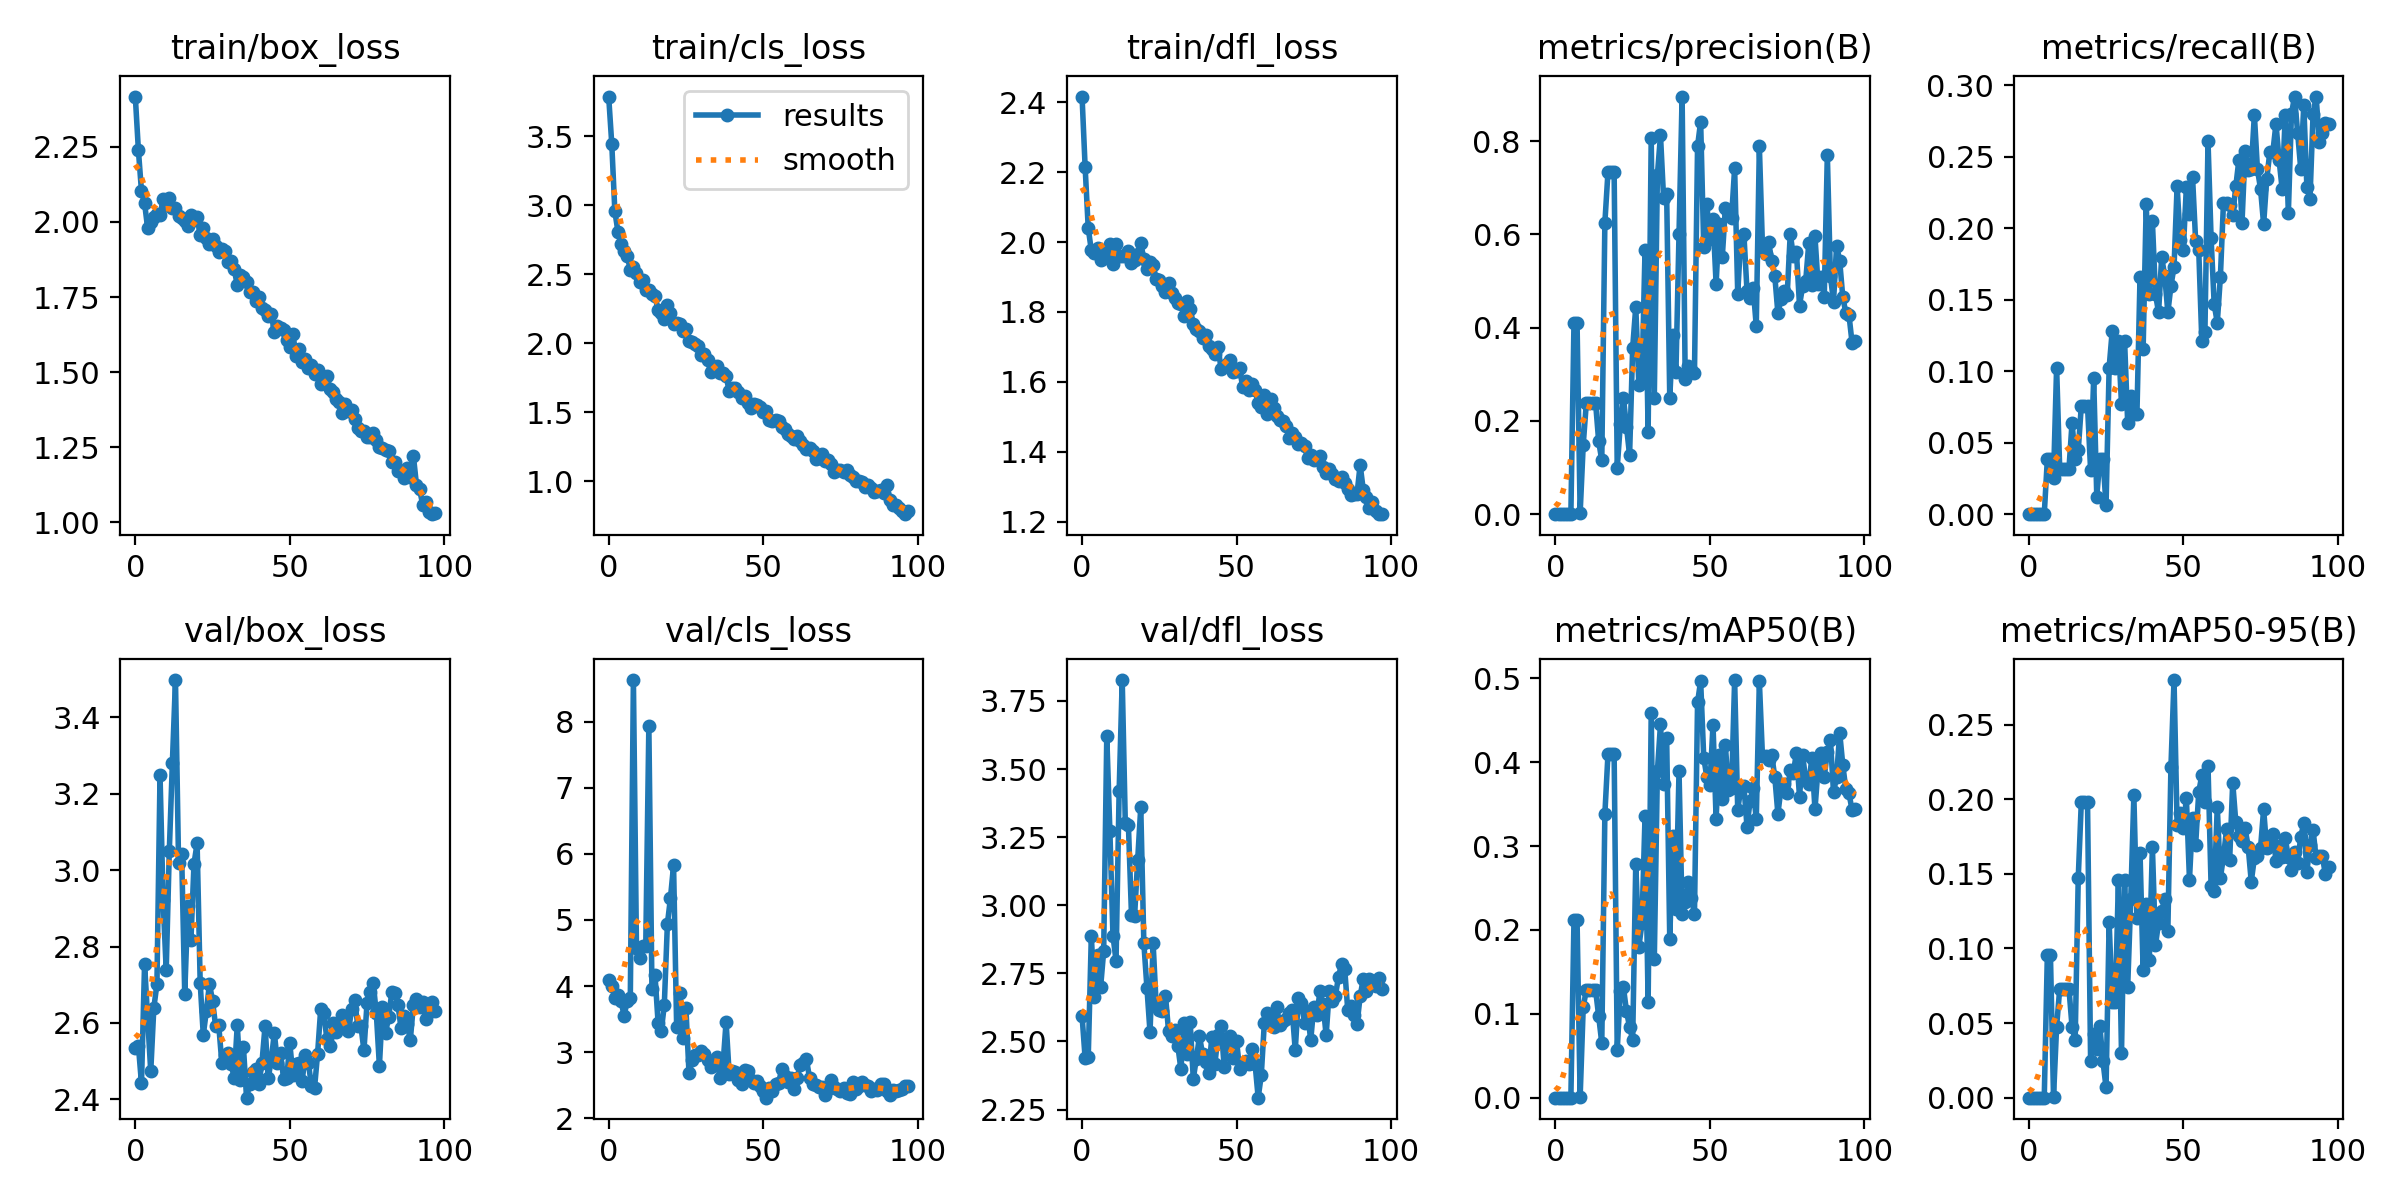

The data file committed next to this chart (first rows):
epoch, train/box_loss, train/cls_loss, train/dfl_loss, metrics/precision(B), metrics/recall(B), metrics/mAP50(B), metrics/mAP50-95(B), val/box_loss, val/cls_loss, val/dfl_loss, lr/pg0, lr/pg1, lr/pg2
0, 2.417, 3.788, 2.416, 0, 0, 0, 0, 2.535, 4.088, 2.594, 0.0001167, 0.0001167, 0.0001167
1, 2.239, 3.445, 2.214, 0, 0, 0, 0, 2.54, 3.998, 2.438, 0.0002476, 0.0002476, 0.0002476
2, 2.102, 2.957, 2.04, 0, 0, 0, 0, 2.441, 3.82, 2.441, 0.0003758, 0.0003758, 0.0003758
3, 2.062, 2.81, 1.976, 0, 0, 0, 0, 2.754, 3.87, 2.887, 0.0005014, 0.0005014, 0.0005014
4, 1.978, 2.721, 1.969, 0, 0, 0, 0, 2.612, 3.772, 2.664, 0.0006244, 0.0006244, 0.0006244
5, 2.001, 2.667, 1.982, 0, 0, 0, 0, 2.473, 3.549, 2.817, 0.0007447, 0.0007447, 0.0007447
6, 2.017, 2.633, 1.949, 0.4096, 0.03846, 0.2113, 0.09566, 2.64, 3.78, 2.698, 0.0008624, 0.0008624, 0.0008624
7, 2.026, 2.535, 1.955, 0.4096, 0.03846, 0.2113, 0.09566, 2.701, 3.818, 2.832, 0.0009774, 0.0009774, 0.0009774
8, 2.022, 2.555, 1.968, 0.00265, 0.02564, 0.00093, 0.00028, 3.249, 8.63, 3.621, 0.00109, 0.00109, 0.00109
9, 2.075, 2.507, 1.996, 0.1492, 0.1026, 0.1084, 0.04759, 2.921, 4.568, 3.274, 0.0012, 0.0012, 0.0012
10, 2.057, 2.449, 1.938, 0.2385, 0.03181, 0.1283, 0.07288, 2.738, 4.418, 2.888, 0.001307, 0.001307, 0.001307
11, 2.081, 2.462, 1.995, 0.2385, 0.03181, 0.1283, 0.07288, 3.049, 4.598, 2.796, 0.001411, 0.001411, 0.001411
12, 2.046, 2.388, 1.961, 0.2385, 0.03181, 0.1283, 0.07288, 3.281, 4.605, 3.418, 0.001469, 0.001469, 0.001469
13, 2.046, 2.388, 1.96, 0.2385, 0.03181, 0.1283, 0.07288, 3.498, 7.934, 3.827, 0.001469, 0.001469, 0.001469
14, 2.021, 2.36, 1.96, 0.1562, 0.0641, 0.09705, 0.0474, 3.019, 3.959, 3.301, 0.001453, 0.001453, 0.001453
15, 2.013, 2.341, 1.974, 0.1154, 0.03846, 0.06514, 0.03857, 3.041, 4.161, 3.294, 0.001436, 0.001436, 0.001436
16, 2.002, 2.243, 1.941, 0.625, 0.04463, 0.3381, 0.1472, 2.675, 3.439, 2.964, 0.001419, 0.001419, 0.001419
17, 1.985, 2.22, 1.949, 0.7333, 0.07597, 0.4092, 0.1983, 2.907, 3.314, 2.96, 0.001403, 0.001403, 0.001403
18, 2.023, 2.174, 1.967, 0.7333, 0.07597, 0.4092, 0.1983, 2.816, 3.709, 3.166, 0.001386, 0.001386, 0.001386
19, 2.006, 2.276, 1.997, 0.7333, 0.07597, 0.4092, 0.1983, 3.017, 4.937, 3.359, 0.00137, 0.00137, 0.00137
20, 2.017, 2.224, 1.952, 0.1, 0.03086, 0.05659, 0.02454, 3.07, 5.334, 2.861, 0.001353, 0.001353, 0.001353
21, 1.957, 2.141, 1.923, 0.1925, 0.09497, 0.1273, 0.04244, 2.705, 5.826, 2.697, 0.001337, 0.001337, 0.001337
22, 1.979, 2.148, 1.943, 0.25, 0.01235, 0.1318, 0.03269, 2.568, 3.378, 2.533, 0.00132, 0.00132, 0.00132
23, 1.946, 2.138, 1.933, 0.1875, 0.03846, 0.103, 0.04775, 2.631, 3.892, 2.86, 0.001304, 0.001304, 0.001304
24, 1.925, 2.089, 1.895, 0.1267, 0.03846, 0.08431, 0.0243, 2.703, 3.21, 2.629, 0.001287, 0.001287, 0.001287
25, 1.944, 2.101, 1.891, 0.3572, 0.00617, 0.0689, 0.00689, 2.658, 3.662, 2.616, 0.001271, 0.001271, 0.001271
26, 1.921, 2.015, 1.875, 0.4444, 0.1026, 0.2792, 0.1175, 2.591, 2.678, 2.611, 0.001254, 0.001254, 0.001254
27, 1.901, 2.012, 1.858, 0.2778, 0.1282, 0.1797, 0.06433, 2.594, 2.875, 2.668, 0.001238, 0.001238, 0.001238
28, 1.909, 1.993, 1.883, 0.2857, 0.1026, 0.2077, 0.06382, 2.496, 2.952, 2.538, 0.001221, 0.001221, 0.001221
29, 1.905, 1.98, 1.855, 0.5667, 0.1211, 0.3353, 0.1457, 2.515, 2.949, 2.521, 0.001205, 0.001205, 0.001205
30, 1.865, 1.919, 1.841, 0.1765, 0.07692, 0.1137, 0.0298, 2.52, 3.009, 2.543, 0.001188, 0.001188, 0.001188
31, 1.871, 1.926, 1.826, 0.8077, 0.1211, 0.4591, 0.1456, 2.493, 2.966, 2.484, 0.001172, 0.001172, 0.001172
32, 1.843, 1.879, 1.822, 0.25, 0.0641, 0.1648, 0.07411, 2.456, 2.877, 2.397, 0.001155, 0.001155, 0.001155
33, 1.79, 1.795, 1.788, 0.7273, 0.08262, 0.3892, 0.1333, 2.594, 2.78, 2.567, 0.001139, 0.001139, 0.001139
34, 1.823, 1.83, 1.831, 0.8125, 0.07028, 0.4449, 0.2025, 2.451, 2.829, 2.455, 0.001122, 0.001122, 0.001122
35, 1.816, 1.839, 1.809, 0.6786, 0.07028, 0.3745, 0.1204, 2.537, 2.93, 2.57, 0.001106, 0.001106, 0.001106
36, 1.8, 1.784, 1.767, 0.6863, 0.1662, 0.4285, 0.164, 2.404, 2.602, 2.363, 0.001089, 0.001089, 0.001089
37, 1.766, 1.784, 1.75, 0.25, 0.1154, 0.1889, 0.08566, 2.439, 2.806, 2.437, 0.001073, 0.001073, 0.001073
38, 1.767, 1.766, 1.746, 0.3844, 0.217, 0.3116, 0.1295, 2.471, 3.459, 2.519, 0.001056, 0.001056, 0.001056
39, 1.737, 1.653, 1.724, 0.304, 0.1538, 0.2244, 0.09232, 2.479, 2.664, 2.454, 0.00104, 0.00104, 0.00104
40, 1.749, 1.675, 1.733, 0.6012, 0.2046, 0.3891, 0.1679, 2.44, 2.719, 2.424, 0.001023, 0.001023, 0.001023
41, 1.712, 1.677, 1.703, 0.8958, 0.1538, 0.2196, 0.1023, 2.496, 2.702, 2.386, 0.001007, 0.001007, 0.001007
42, 1.706, 1.651, 1.695, 0.2895, 0.141, 0.2328, 0.1173, 2.593, 2.573, 2.518, 0.0009904, 0.0009904, 0.0009904
43, 1.687, 1.601, 1.68, 0.3182, 0.1795, 0.2576, 0.125, 2.454, 2.522, 2.417, 0.0009739, 0.0009739, 0.0009739
44, 1.694, 1.619, 1.701, 0.3095, 0.1667, 0.2385, 0.1331, 2.503, 2.725, 2.522, 0.0009574, 0.0009574, 0.0009574
45, 1.633, 1.569, 1.636, 0.3029, 0.141, 0.2188, 0.1114, 2.574, 2.706, 2.558, 0.0009409, 0.0009409, 0.0009409
46, 1.655, 1.532, 1.646, 0.7895, 0.1595, 0.4712, 0.2214, 2.494, 2.579, 2.407, 0.0009243, 0.0009243, 0.0009243
47, 1.646, 1.558, 1.65, 0.8421, 0.1728, 0.4968, 0.2798, 2.52, 2.533, 2.496, 0.0009078, 0.0009078, 0.0009078
48, 1.64, 1.556, 1.661, 0.5727, 0.2293, 0.4056, 0.183, 2.453, 2.562, 2.521, 0.0008913, 0.0008913, 0.0008913
49, 1.609, 1.538, 1.627, 0.6647, 0.1918, 0.3823, 0.1905, 2.455, 2.484, 2.44, 0.0008748, 0.0008748, 0.0008748
50, 1.585, 1.501, 1.631, 0.5903, 0.1847, 0.3726, 0.1809, 2.546, 2.405, 2.502, 0.0008583, 0.0008583, 0.0008583
51, 1.628, 1.508, 1.639, 0.6333, 0.2289, 0.4448, 0.2005, 2.463, 2.31, 2.398, 0.0008418, 0.0008418, 0.0008418
52, 1.554, 1.448, 1.584, 0.4939, 0.2099, 0.3326, 0.1462, 2.494, 2.464, 2.421, 0.0008253, 0.0008253, 0.0008253
53, 1.578, 1.442, 1.602, 0.6233, 0.2355, 0.4089, 0.1877, 2.495, 2.41, 2.429, 0.0008088, 0.0008088, 0.0008088
54, 1.535, 1.446, 1.578, 0.5515, 0.1909, 0.3566, 0.1695, 2.447, 2.518, 2.418, 0.0007923, 0.0007923, 0.0007923
55, 1.545, 1.442, 1.595, 0.6567, 0.1847, 0.4205, 0.2047, 2.516, 2.538, 2.471, 0.0007758, 0.0007758, 0.0007758
56, 1.514, 1.398, 1.576, 0.6482, 0.1211, 0.3665, 0.2161, 2.496, 2.738, 2.417, 0.0007593, 0.0007593, 0.0007593
57, 1.525, 1.377, 1.54, 0.6353, 0.1273, 0.3687, 0.1983, 2.436, 2.636, 2.294, 0.0007428, 0.0007428, 0.0007428
58, 1.496, 1.345, 1.528, 0.7424, 0.2607, 0.4979, 0.2221, 2.429, 2.545, 2.375, 0.0007263, 0.0007263, 0.0007263
59, 1.506, 1.326, 1.562, 0.4731, 0.1928, 0.3431, 0.1416, 2.519, 2.612, 2.569, 0.0007098, 0.0007098, 0.0007098
... 38 more rows
